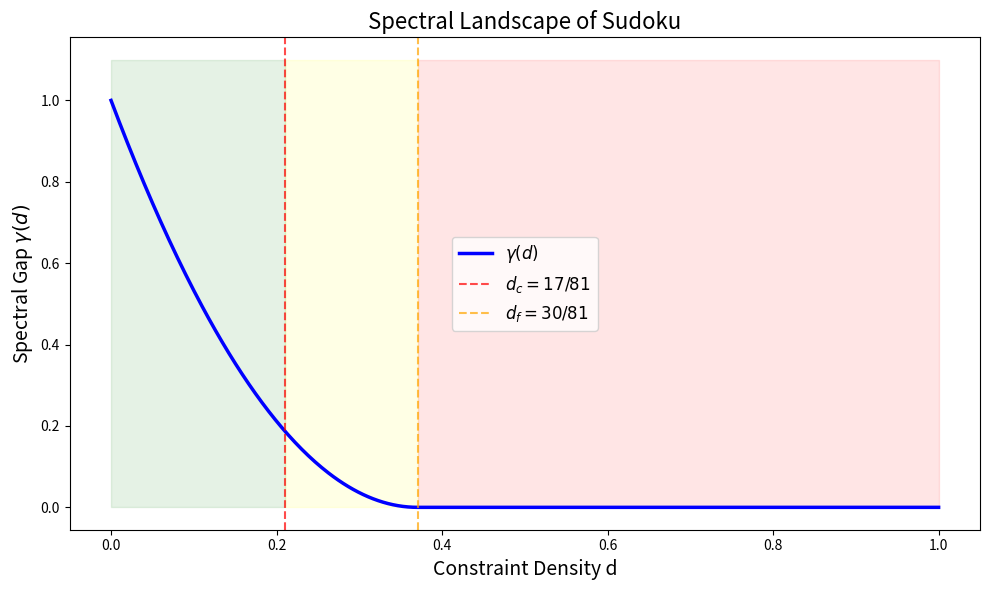

Write Python code to recreate this figure.
import numpy as np
import matplotlib
matplotlib.use('Agg')
import matplotlib.pyplot as plt

def model_gap(d, alpha=2.0, df=30/81):
    return max(0, (1 - d/df)**alpha) if d < df else 0.0

DC, DF = 17/81, 30/81
ds = np.linspace(0, 1, 500)
gaps = [model_gap(d) for d in ds]

fig, ax = plt.subplots(figsize=(10, 6))
ax.plot(ds, gaps, 'b-', linewidth=2.5, label=r'$\gamma(d)$')
ax.axvline(DC, color='r', linestyle='--', alpha=0.7, label=f'$d_c = 17/81$')
ax.axvline(DF, color='orange', linestyle='--', alpha=0.7, label=f'$d_f = 30/81$')
ax.fill_between([0, DC], 0, 1.1, alpha=0.1, color='green')
ax.fill_between([DC, DF], 0, 1.1, alpha=0.1, color='yellow')
ax.fill_between([DF, 1], 0, 1.1, alpha=0.1, color='red')
ax.set_xlabel('Constraint Density d', fontsize=14)
ax.set_ylabel('Spectral Gap $\gamma(d)$', fontsize=14)
ax.set_title('Spectral Landscape of Sudoku', fontsize=16)
ax.legend(fontsize=12)
plt.tight_layout()
plt.savefig('spectral_landscape_main.png', dpi=150)
print('Saved spectral_landscape_main.png')
